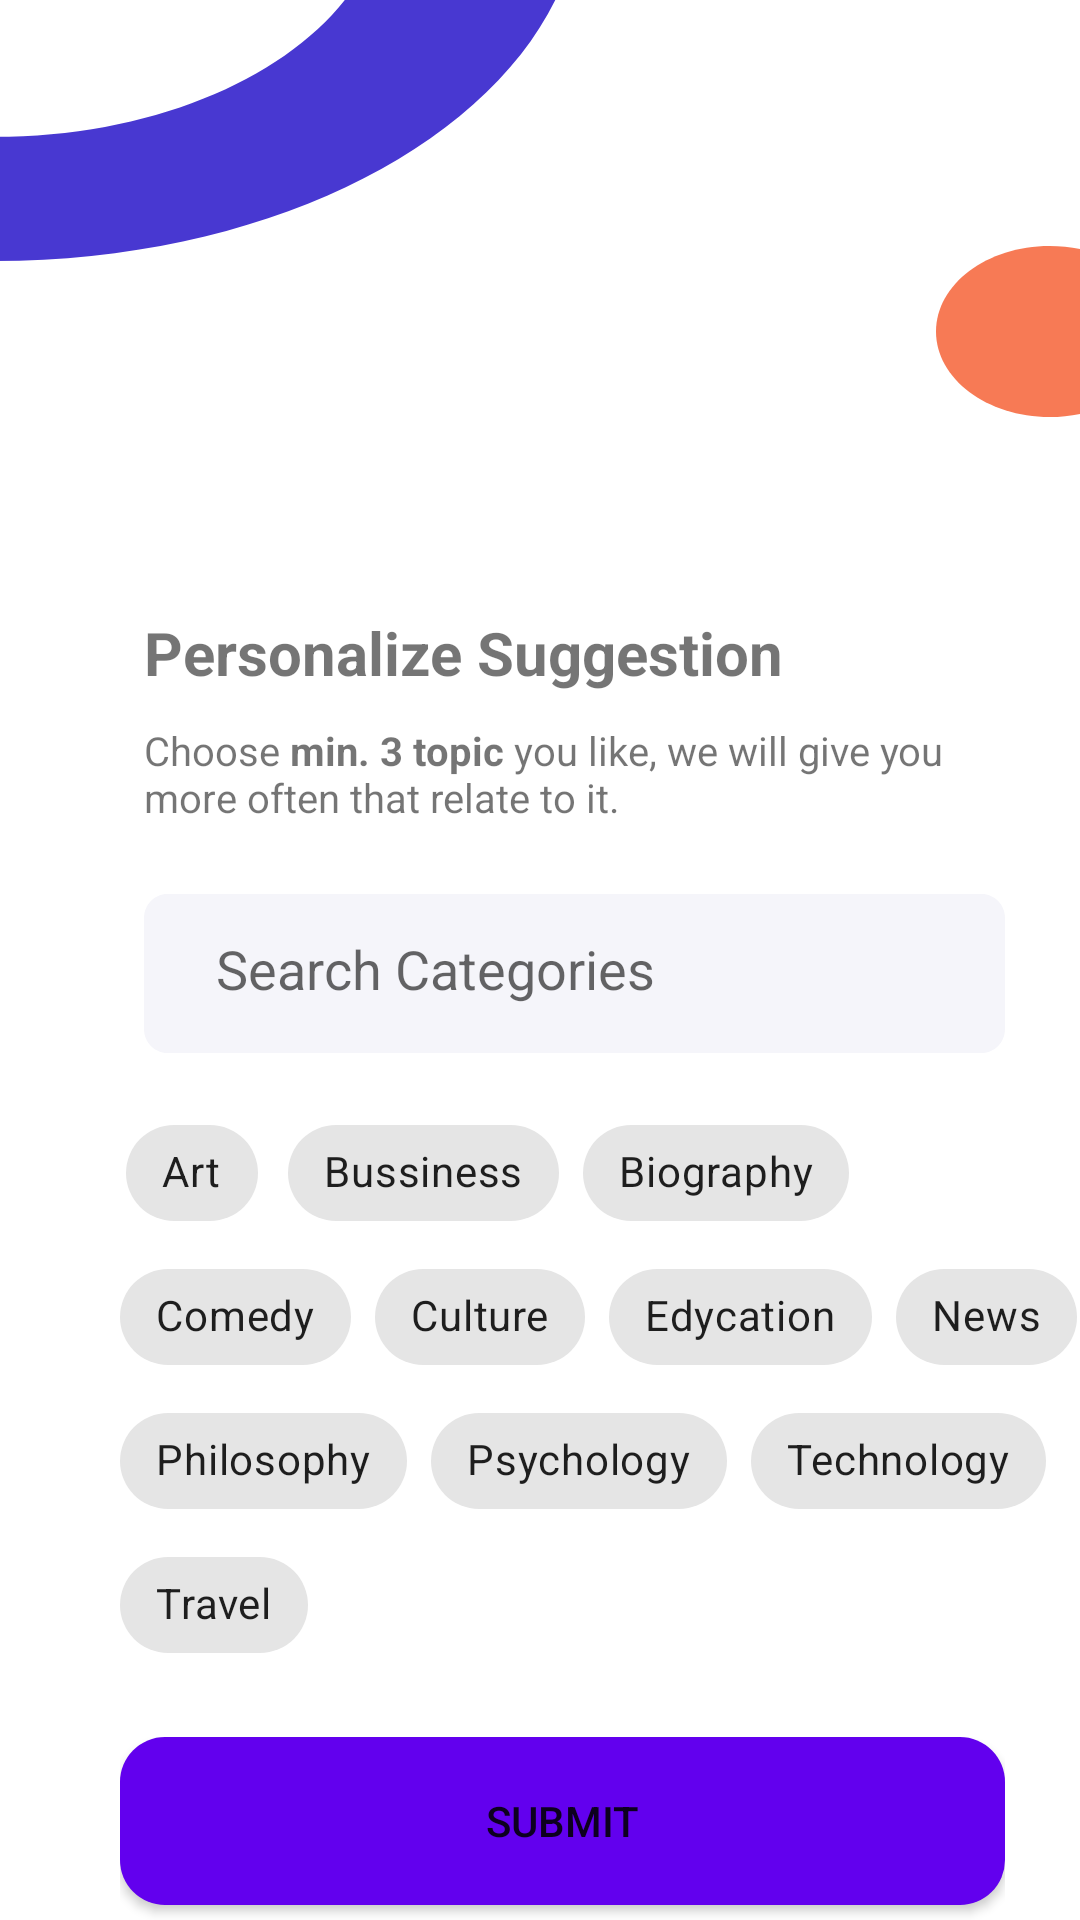

Layout XML and referenced resources for this Android screen:
<!-- AndroidManifest.xml: application theme Theme.AudioPodcast -->
<!-- res/layout/activity_personalization.xml -->
<?xml version="1.0" encoding="utf-8"?>
<RelativeLayout xmlns:android="http://schemas.android.com/apk/res/android"
    xmlns:app="http://schemas.android.com/apk/res-auto"
    xmlns:tools="http://schemas.android.com/tools"
    android:layout_width="match_parent"
    android:layout_height="match_parent"
    tools:context=".Personalization">

    <View
        android:id="@+id/ellipse_16_"
        android:layout_width="wrap_content"
        android:layout_height="177dp"
        android:layout_alignParentLeft="true"
        android:layout_alignParentTop="true"
        android:layout_alignParentRight="true"
        android:layout_alignParentBottom="true"
        android:layout_marginLeft="-2dp"
        android:layout_marginTop="0dp"
        android:layout_marginRight="166dp"
        android:layout_marginBottom="553dp"
        android:background="@drawable/ic_ellipse16" />

    <View
        android:id="@+id/ellipse_17"
        android:layout_width="100dp"
        android:layout_height="wrap_content"
        android:layout_alignParentLeft="true"
        android:layout_alignParentTop="true"
        android:layout_alignParentRight="true"
        android:layout_alignParentBottom="true"
        android:layout_marginLeft="312dp"
        android:layout_marginTop="82dp"
        android:layout_marginRight="0dp"
        android:layout_marginBottom="501dp"
        android:background="@drawable/ic_ellipse17" />

    <LinearLayout
        android:id="@+id/top"
        android:layout_width="wrap_content"
        android:layout_height="wrap_content"
        android:layout_marginLeft="48dp"
        android:layout_marginTop="204dp"
        android:orientation="vertical">

        <TextView
            android:layout_width="match_parent"
            android:layout_height="27dp"
            android:text="Personalize Suggestion"
            android:textSize="20sp"
            android:textStyle="bold" />

        <TextView
            android:layout_width="287dp"
            android:layout_height="42dp"
            android:layout_marginTop="10dp"
            android:layout_marginBottom="15dp"
            android:text="@string/choose_min"
            android:textSize="40px" />

        <EditText
            android:id="@+id/email"
            android:layout_width="match_parent"
            android:layout_height="53dp"
            android:background="@drawable/input_login_page"
            android:hint="Search Categories"
            android:paddingLeft="24dp"
            android:paddingTop="16dp"
            android:paddingBottom="16dp" />
    </LinearLayout>

    <LinearLayout
        android:layout_width="wrap_content"
        android:layout_height="311dp"
        android:layout_below="@id/top"
        android:layout_marginLeft="40dp"
        android:layout_marginTop="16dp"
        android:orientation="vertical">

        <com.google.android.material.chip.ChipGroup
            android:layout_width="wrap_content"
            android:layout_height="wrap_content"
            app:singleSelection="false"
            android:id="@+id/categoriesChipGroup">

            <com.google.android.material.chip.Chip
                android:id="@+id/art_chip"
                style="@style/Widget.MaterialComponents.Chip.Choice"
                android:layout_width="wrap_content"
                android:layout_height="wrap_content"
                android:checked="false"
                android:checkable="true"
                android:text="Art"/>
            <com.google.android.material.chip.Chip
                android:id="@+id/bussiness_chip"
                style="@style/Widget.MaterialComponents.Chip.Choice"
                android:layout_width="wrap_content"
                android:layout_height="wrap_content"
                android:checked="false"
                android:text="Bussiness"/>
            <com.google.android.material.chip.Chip
                android:id="@+id/biography_chip"
                style="@style/Widget.MaterialComponents.Chip.Choice"
                android:layout_width="wrap_content"
                android:layout_height="wrap_content"
                android:checked="false"
                android:text="Biography"/>
            <com.google.android.material.chip.Chip
                android:id="@+id/comedy_chip"
                style="@style/Widget.MaterialComponents.Chip.Choice"
                android:layout_width="wrap_content"
                android:layout_height="wrap_content"
                android:checked="false"
                android:text="Comedy"/>
            <com.google.android.material.chip.Chip
                android:id="@+id/culture_chip"
                style="@style/Widget.MaterialComponents.Chip.Choice"
                android:layout_width="wrap_content"
                android:layout_height="wrap_content"
                android:checked="false"
                android:text="Culture"/>
            <com.google.android.material.chip.Chip
                android:id="@+id/edycation_chip"
                style="@style/Widget.MaterialComponents.Chip.Choice"
                android:layout_width="wrap_content"
                android:layout_height="wrap_content"
                android:checked="false"
                android:text="Edycation"/>
            <com.google.android.material.chip.Chip
                android:id="@+id/news_chip"
                style="@style/Widget.MaterialComponents.Chip.Choice"
                android:layout_width="wrap_content"
                android:layout_height="wrap_content"
                android:checked="false"
                android:text="News"/>
            <com.google.android.material.chip.Chip
                android:id="@+id/philosophy_chip"
                style="@style/Widget.MaterialComponents.Chip.Choice"
                android:layout_width="wrap_content"
                android:layout_height="wrap_content"
                android:checked="false"
                android:text="Philosophy"/>
            <com.google.android.material.chip.Chip
                android:id="@+id/psychology_chip"
                style="@style/Widget.MaterialComponents.Chip.Choice"
                android:layout_width="wrap_content"
                android:layout_height="wrap_content"
                android:checked="false"
                android:text="Psychology"/>
            <com.google.android.material.chip.Chip
                android:id="@+id/technology_chip"
                style="@style/Widget.MaterialComponents.Chip.Choice"
                android:layout_width="wrap_content"
                android:layout_height="wrap_content"
                android:checked="false"
                android:text="Technology"/>
            <com.google.android.material.chip.Chip
                android:id="@+id/travel_chip"
                style="@style/Widget.MaterialComponents.Chip.Choice"
                android:layout_width="wrap_content"
                android:layout_height="wrap_content"
                android:checked="false"
                android:text="Travel"/>
        </com.google.android.material.chip.ChipGroup>

        <LinearLayout
            android:layout_width="295dp"
            android:layout_height="wrap_content"
            android:layout_marginTop="20dp"
            android:orientation="vertical">

            <Button
                android:id="@+id/submitBtn"
                android:layout_width="295dp"
                android:layout_height="56dp"
                android:background="@drawable/btn_design"
                android:text="@string/submit" />

            <Button
                android:id="@+id/skipBtn"
                android:layout_width="295dp"
                android:layout_height="56dp"
                android:layout_marginTop="16dp"
                android:background="@drawable/btn_cancel_design"
                android:text="Skip"
                android:textColor="#4838D1" />
        </LinearLayout>

    </LinearLayout>


</RelativeLayout>
<!-- resources referenced by this layout -->
<resources>
  <!-- drawable btn_cancel_design (drawable) -->
  <vector
      xmlns:android="http://schemas.android.com/apk/res/android"
      xmlns:aapt="http://schemas.android.com/aapt"
      android:width="295dp"
      android:height="56dp"
      android:viewportWidth="295"
      android:viewportHeight="56"
      >
  
      <group>
  
          <clip-path
              android:pathData="M8 0H287C291.418 0 295 3.58172 295 8V48C295 52.4183 291.418 56 287 56H8C3.58172 56 0 52.4183 0 48V8C0 3.58172 3.58172 0 8 0Z"
              />
  
          <path
              android:pathData="M8 0H287C291.418 0 295 3.58172 295 8V48C295 52.4183 291.418 56 287 56H8C3.58172 56 0 52.4183 0 48V8C0 3.58172 3.58172 0 8 0Z"
              android:strokeWidth="2"
              android:strokeColor="#4838D1"
              />
          <corners android:radius="15dp"/>
  
      </group>
  
  </vector>
  <!-- drawable btn_design (drawable) -->
  <?xml version="1.0" encoding="utf-8"?>
  <selector xmlns:android="http://schemas.android.com/apk/res/android">
  <item>
      <shape>
          <solid android:color="@color/purple_500"/>
          <corners android:radius="15dp"/>
      </shape>
  </item>
  </selector>
  <!-- drawable ic_ellipse16 (drawable) -->
  <vector xmlns:android="http://schemas.android.com/apk/res/android"
      android:width="224dp"
      android:height="157dp"
      android:viewportWidth="224"
      android:viewportHeight="157">
    <path
        android:pathData="M0,82.333C82.475,82.333 149.333,15.474 149.333,-67C149.333,-149.475 82.475,-216.333 0,-216.333C-82.475,-216.333 -149.333,-149.475 -149.333,-67C-149.333,15.474 -82.475,82.333 0,82.333ZM0,157C123.712,157 224,56.712 224,-67C224,-190.712 123.712,-291 0,-291C-123.712,-291 -224,-190.712 -224,-67C-224,56.712 -123.712,157 0,157Z"
        android:fillColor="#4838D1"
        android:fillType="evenOdd"/>
  </vector>
  <!-- drawable ic_ellipse17 (drawable) -->
  <vector xmlns:android="http://schemas.android.com/apk/res/android"
      android:width="85dp"
      android:height="135dp"
      android:viewportWidth="85"
      android:viewportHeight="135">
    <path
        android:pathData="M134,67.5C134,104.779 104.003,135 67,135C29.997,135 0,104.779 0,67.5C0,30.221 29.997,0 67,0C104.003,0 134,30.221 134,67.5Z"
        android:fillColor="#F77A55"/>
  </vector>
  <!-- drawable input_login_page (drawable) -->
  <vector
      xmlns:android="http://schemas.android.com/apk/res/android"
      xmlns:aapt="http://schemas.android.com/aapt"
      android:width="295dp"
      android:height="53dp"
      android:viewportWidth="295"
      android:viewportHeight="53"
      >
  
      <group>
  
          <clip-path
              android:pathData="M8 0H287C291.418 0 295 3.58172 295 8V45C295 49.4183 291.418 53 287 53H8C3.58172 53 0 49.4183 0 45V8C0 3.58172 3.58172 0 8 0Z"
              />
  
          <path
              android:pathData="M0 0V53H295V0"
              android:fillColor="#F5F5FA"
              />
  
      </group>
  
  </vector>
  <string name="choose_min">Choose <b>min. 3 topic</b>  you like, we will give you more often that relate to it.</string>
  <string name="submit">Submit</string>
  <style name="Theme.AudioPodcast" parent="Theme.MaterialComponents.DayNight.NoActionBar">
          
          <item name="colorPrimary">@color/purple_500</item>
          <item name="colorPrimaryVariant">@color/purple_700</item>
          <item name="colorOnPrimary">@color/white</item>
          
          <item name="colorSecondary">#F77A55</item>
          <item name="colorSecondaryVariant">@color/teal_700</item>
          <item name="colorOnSecondary">@color/black</item>
          
          <item name="android:statusBarColor" tools:targetApi="l">?attr/colorPrimaryVariant</item>
          
      </style>
  <color name="purple_500">#FF6200EE</color>
  <color name="purple_700">#FF3700B3</color>
  <color name="white">#FFFFFFFF</color>
  <color name="teal_700">#FF018786</color>
  <color name="black"> #010104</color>
</resources>
